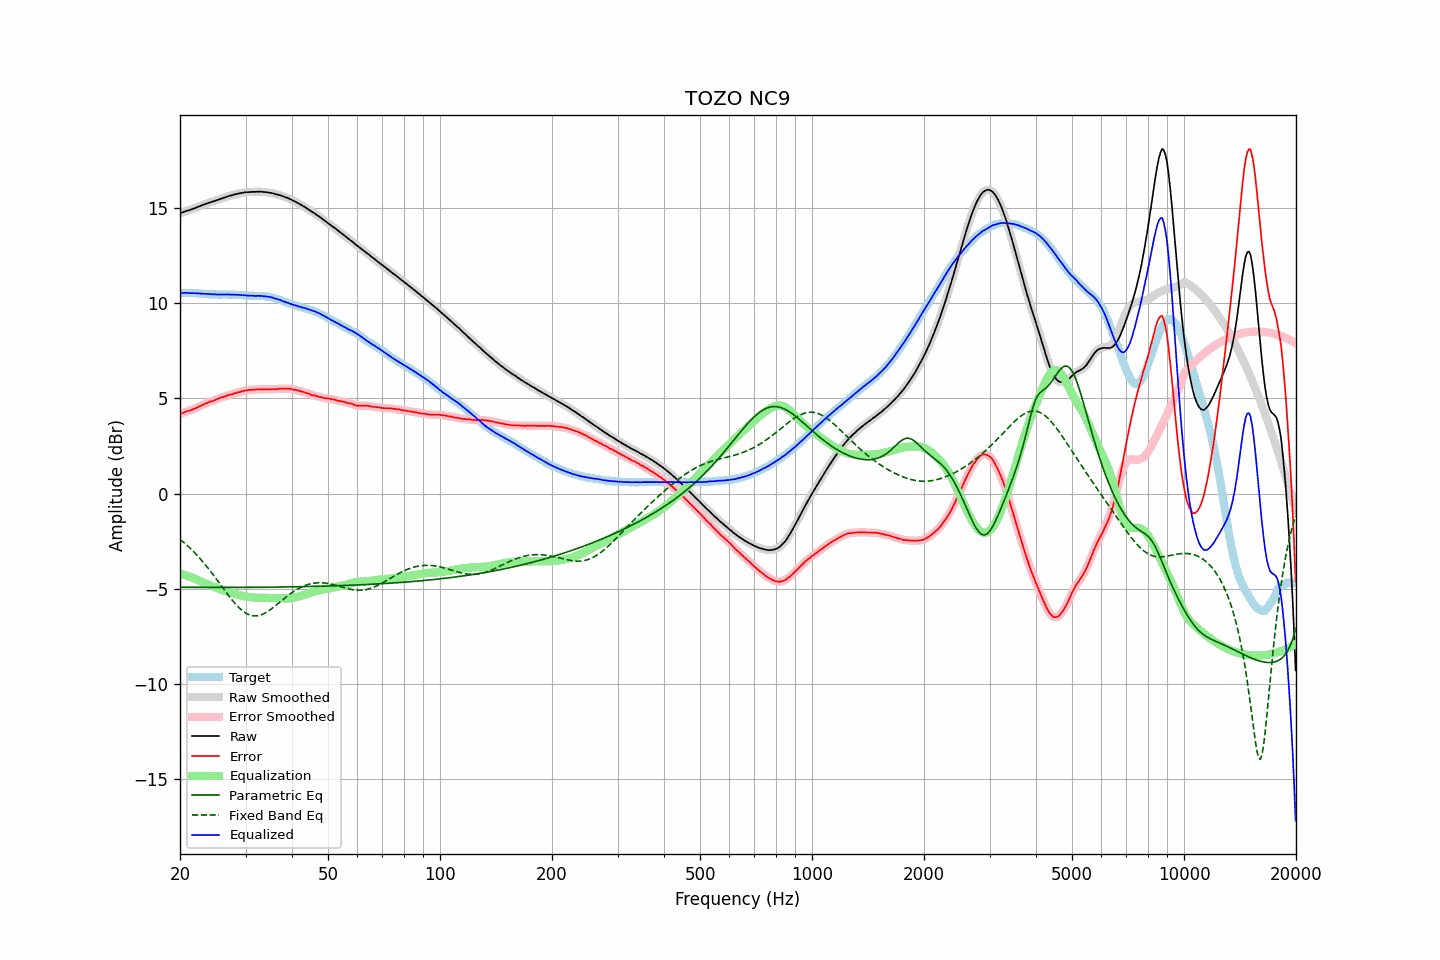

Source data for this figure (header and first rows):
frequency, raw, error, smoothed, error_smoothed, equalization, parametric_eq, fixed_band_eq, equalized_raw, equalized_smoothed, target
20.00, 14.71, 4.18, 14.71, 4.18, -4.19, -4.91, -2.40, 10.52, 10.52, 10.53
20.20, 14.74, 4.21, 14.74, 4.21, -4.21, -4.91, -2.47, 10.53, 10.53, 10.53
20.40, 14.77, 4.24, 14.77, 4.24, -4.24, -4.91, -2.54, 10.53, 10.53, 10.53
20.61, 14.80, 4.27, 14.80, 4.28, -4.27, -4.91, -2.61, 10.53, 10.53, 10.53
20.81, 14.83, 4.31, 14.83, 4.31, -4.30, -4.92, -2.69, 10.53, 10.53, 10.52
21.02, 14.86, 4.34, 14.85, 4.33, -4.33, -4.92, -2.76, 10.53, 10.53, 10.52
21.23, 14.87, 4.35, 14.88, 4.36, -4.36, -4.92, -2.84, 10.51, 10.52, 10.52
21.44, 14.91, 4.38, 14.91, 4.38, -4.39, -4.92, -2.92, 10.52, 10.52, 10.53
21.66, 14.94, 4.42, 14.94, 4.41, -4.42, -4.92, -3.01, 10.52, 10.51, 10.52
21.87, 14.97, 4.45, 14.97, 4.45, -4.46, -4.92, -3.09, 10.51, 10.51, 10.52
22.09, 15.00, 4.49, 15.00, 4.49, -4.49, -4.92, -3.18, 10.51, 10.51, 10.51
22.31, 15.04, 4.53, 15.03, 4.53, -4.53, -4.92, -3.27, 10.51, 10.51, 10.51
22.54, 15.07, 4.57, 15.07, 4.57, -4.57, -4.92, -3.37, 10.50, 10.50, 10.50
22.76, 15.10, 4.60, 15.10, 4.61, -4.61, -4.92, -3.46, 10.49, 10.49, 10.50
22.99, 15.14, 4.65, 15.13, 4.65, -4.65, -4.92, -3.56, 10.49, 10.49, 10.49
23.22, 15.17, 4.69, 15.17, 4.69, -4.69, -4.92, -3.66, 10.48, 10.48, 10.48
23.45, 15.20, 4.72, 15.20, 4.73, -4.72, -4.92, -3.76, 10.48, 10.48, 10.48
23.69, 15.23, 4.76, 15.23, 4.76, -4.76, -4.92, -3.86, 10.47, 10.47, 10.47
23.92, 15.26, 4.80, 15.26, 4.80, -4.79, -4.92, -3.97, 10.47, 10.47, 10.46
24.16, 15.29, 4.83, 15.29, 4.83, -4.82, -4.92, -4.08, 10.46, 10.46, 10.46
24.40, 15.31, 4.85, 15.31, 4.85, -4.86, -4.92, -4.19, 10.45, 10.45, 10.46
24.65, 15.34, 4.88, 15.34, 4.88, -4.89, -4.92, -4.30, 10.45, 10.45, 10.46
24.89, 15.37, 4.91, 15.37, 4.91, -4.92, -4.92, -4.41, 10.45, 10.45, 10.46
25.14, 15.40, 4.95, 15.40, 4.95, -4.95, -4.92, -4.53, 10.45, 10.45, 10.45
25.39, 15.43, 4.99, 15.43, 4.99, -4.98, -4.92, -4.64, 10.45, 10.45, 10.44
25.65, 15.46, 5.02, 15.46, 5.02, -5.01, -4.92, -4.75, 10.44, 10.44, 10.44
25.91, 15.49, 5.05, 15.49, 5.05, -5.05, -4.92, -4.87, 10.44, 10.44, 10.44
26.16, 15.52, 5.07, 15.52, 5.07, -5.08, -4.92, -4.98, 10.44, 10.44, 10.45
26.43, 15.55, 5.10, 15.55, 5.10, -5.10, -4.92, -5.10, 10.44, 10.44, 10.45
26.69, 15.58, 5.13, 15.58, 5.13, -5.13, -4.92, -5.21, 10.45, 10.45, 10.45
26.96, 15.60, 5.16, 15.60, 5.16, -5.16, -4.92, -5.32, 10.44, 10.44, 10.44
27.23, 15.63, 5.19, 15.62, 5.18, -5.18, -4.92, -5.43, 10.45, 10.44, 10.44
27.50, 15.64, 5.20, 15.65, 5.21, -5.21, -4.92, -5.54, 10.43, 10.44, 10.44
27.77, 15.67, 5.22, 15.67, 5.23, -5.23, -4.92, -5.64, 10.44, 10.44, 10.45
28.05, 15.70, 5.26, 15.69, 5.26, -5.26, -4.92, -5.74, 10.44, 10.43, 10.44
28.33, 15.71, 5.28, 15.72, 5.28, -5.28, -4.92, -5.84, 10.43, 10.43, 10.43
28.62, 15.74, 5.32, 15.73, 5.31, -5.31, -4.92, -5.93, 10.43, 10.43, 10.42
28.90, 15.75, 5.32, 15.75, 5.33, -5.33, -4.92, -6.01, 10.42, 10.42, 10.43
29.19, 15.77, 5.35, 15.77, 5.35, -5.35, -4.92, -6.09, 10.42, 10.41, 10.42
29.48, 15.78, 5.37, 15.78, 5.37, -5.37, -4.92, -6.16, 10.40, 10.41, 10.41
29.78, 15.80, 5.40, 15.80, 5.39, -5.39, -4.92, -6.22, 10.41, 10.40, 10.40
30.08, 15.81, 5.41, 15.81, 5.41, -5.41, -4.92, -6.27, 10.40, 10.40, 10.40
30.38, 15.81, 5.42, 15.81, 5.43, -5.42, -4.92, -6.32, 10.39, 10.39, 10.39
30.68, 15.82, 5.44, 15.82, 5.43, -5.43, -4.92, -6.36, 10.39, 10.38, 10.38
30.99, 15.82, 5.44, 15.82, 5.44, -5.44, -4.92, -6.39, 10.38, 10.38, 10.38
31.30, 15.83, 5.45, 15.82, 5.45, -5.45, -4.92, -6.41, 10.38, 10.37, 10.38
31.61, 15.83, 5.45, 15.83, 5.45, -5.46, -4.92, -6.42, 10.37, 10.37, 10.38
31.93, 15.83, 5.46, 15.83, 5.46, -5.46, -4.92, -6.42, 10.37, 10.37, 10.37
32.24, 15.84, 5.46, 15.83, 5.46, -5.46, -4.92, -6.41, 10.38, 10.37, 10.38
32.57, 15.84, 5.47, 15.84, 5.47, -5.47, -4.92, -6.40, 10.37, 10.37, 10.37
32.89, 15.84, 5.47, 15.84, 5.47, -5.47, -4.91, -6.37, 10.37, 10.37, 10.37
33.22, 15.84, 5.47, 15.83, 5.47, -5.47, -4.91, -6.34, 10.37, 10.36, 10.37
33.55, 15.82, 5.46, 15.83, 5.47, -5.47, -4.91, -6.31, 10.35, 10.36, 10.36
33.89, 15.82, 5.47, 15.82, 5.47, -5.47, -4.91, -6.26, 10.35, 10.35, 10.35
34.23, 15.81, 5.48, 15.81, 5.47, -5.47, -4.91, -6.21, 10.34, 10.34, 10.33
34.57, 15.80, 5.47, 15.80, 5.47, -5.47, -4.91, -6.16, 10.33, 10.33, 10.33
34.92, 15.78, 5.47, 15.78, 5.47, -5.47, -4.91, -6.10, 10.31, 10.31, 10.31
35.27, 15.77, 5.47, 15.77, 5.47, -5.47, -4.91, -6.04, 10.29, 10.29, 10.30
35.62, 15.75, 5.48, 15.74, 5.47, -5.48, -4.91, -5.98, 10.27, 10.27, 10.27
35.97, 15.72, 5.47, 15.72, 5.48, -5.48, -4.91, -5.91, 10.24, 10.24, 10.25
... 635 more rows
